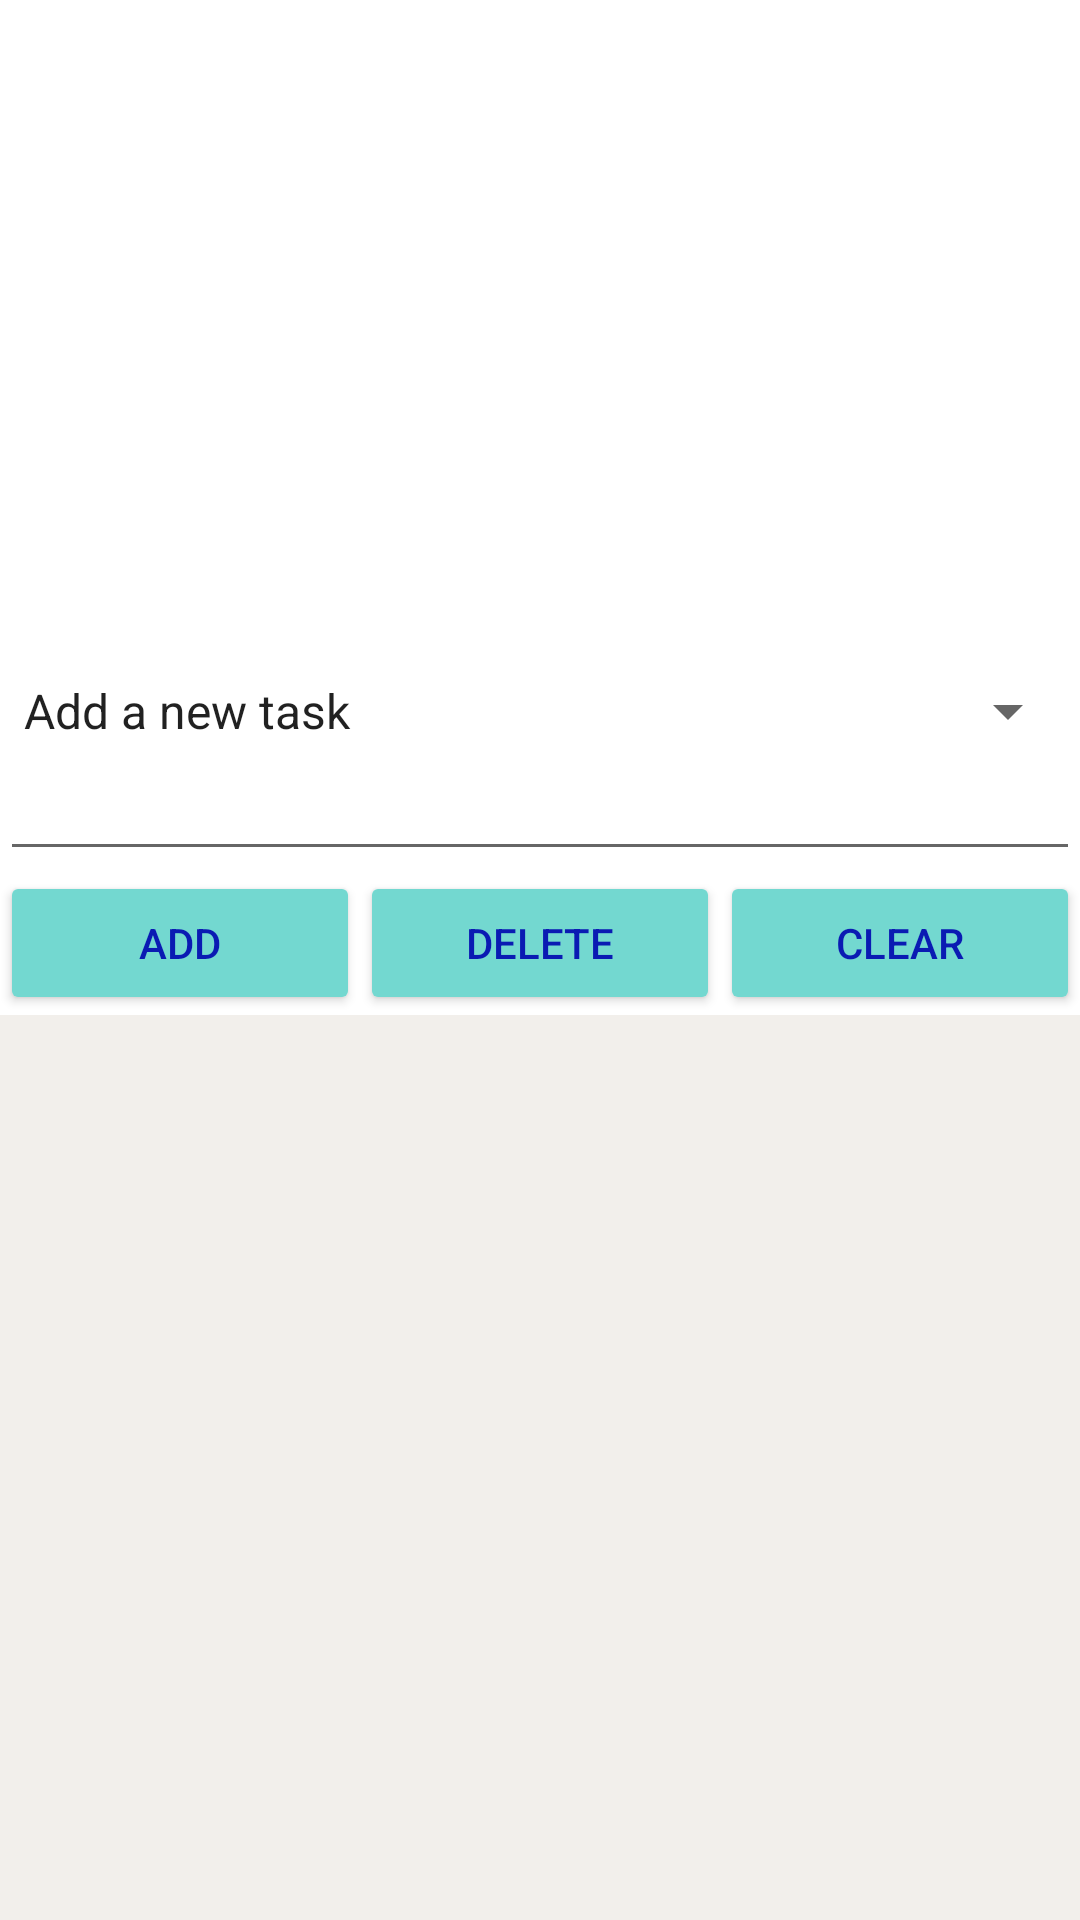

Write the Android layout XML for this screen, with the resource values it uses.
<!-- AndroidManifest.xml: application theme Theme.SimpleToDo -->
<!-- res/layout/activity_main.xml -->
<?xml version="1.0" encoding="utf-8"?>
<LinearLayout xmlns:android="http://schemas.android.com/apk/res/android"
    xmlns:app="http://schemas.android.com/apk/res-auto"
    android:layout_width="match_parent"
    android:layout_height="match_parent"
    android:orientation="vertical"
    android:background = "@drawable/mille_sanders_bc6qpj_f_r0_unsplash">


    <ImageView
        android:id="@+id/imageView"
        android:layout_width="match_parent"
        android:layout_height="225dp"
        app:srcCompat="@drawable/estee_janssens_aqfhbxailcs_unsplash" />

    <Spinner
        android:id="@+id/spinner"
        android:layout_width="match_parent"
        android:layout_height="wrap_content"
        android:entries="@array/spinnerItems"
        android:textColor="#E3512D" />

    <EditText
        android:id="@+id/editText"
        android:layout_width="match_parent"
        android:layout_height="wrap_content"
        android:ems="10"
        android:inputType="textPersonName"
        android:textColor="#EF1616"
        android:textColorHighlight="#FFFFFF"
        android:textColorHint="#EF1616" />

    <LinearLayout
        android:layout_width="match_parent"
        android:layout_height="wrap_content"
        android:orientation="horizontal">

        <Button
            android:id="@+id/buttonAdd"
            android:layout_width="wrap_content"
            android:layout_height="wrap_content"
            android:layout_weight="1"
            android:text="@string/add"
            android:textColor="#0A1BB3"
            app:backgroundTint="#73D8D0"
             />

        <Button
            android:id="@+id/buttonDelete"
            android:layout_width="wrap_content"
            android:layout_height="wrap_content"
            android:layout_weight="1"
            android:text="@string/delete"
            android:textColor="#0A1BB3"
            app:backgroundTint="#73D8D0"/>

        <Button
            android:id="@+id/buttonClear"
            android:layout_width="wrap_content"
            android:layout_height="wrap_content"
            android:layout_weight="1"
            android:text="@string/clear"
            android:textColor="#0A1BB3"
            app:backgroundTint="#73D8D0"/>
    </LinearLayout>

    <ListView
        android:id="@+id/listViewTask"
        android:layout_width="match_parent"
        android:layout_height="match_parent"
        android:background="#CBEFEBE6"
        android:cacheColorHint="#A4FBF7F7" />
</LinearLayout>
<!-- resources referenced by this layout -->
<resources>
  <string-array name="spinnerItems">
          <item>Add a new task</item>
          <item>Remove a task</item>
  
      </string-array>
  <string name="add">ADD</string>
  <string name="clear">CLEAR</string>
  <string name="delete">DELETE</string>
  <style name="Theme.SimpleToDo" parent="Theme.MaterialComponents.DayNight.DarkActionBar">
          
          <item name="colorPrimary">#4E7DD4</item>
          <item name="colorPrimaryVariant">#5D5BF5</item>
          <item name="colorOnPrimary">@color/white</item>
          
          <item name="colorSecondary">@color/teal_200</item>
          <item name="colorSecondaryVariant">@color/teal_700</item>
          <item name="colorOnSecondary">@color/black</item>
          
          <item name="android:statusBarColor" tools:targetApi="l">?attr/colorPrimaryVariant</item>
          
      </style>
  <!-- not gathered from this repository: default colours our renderer supplied (Android Studio template values) -->
  <color name="teal_200">#FF03DAC5</color>
  <color name="teal_700">#FF018786</color>
  <color name="black">#FF000000</color>
  <color name="white">#FFFFFFFF</color>
</resources>
